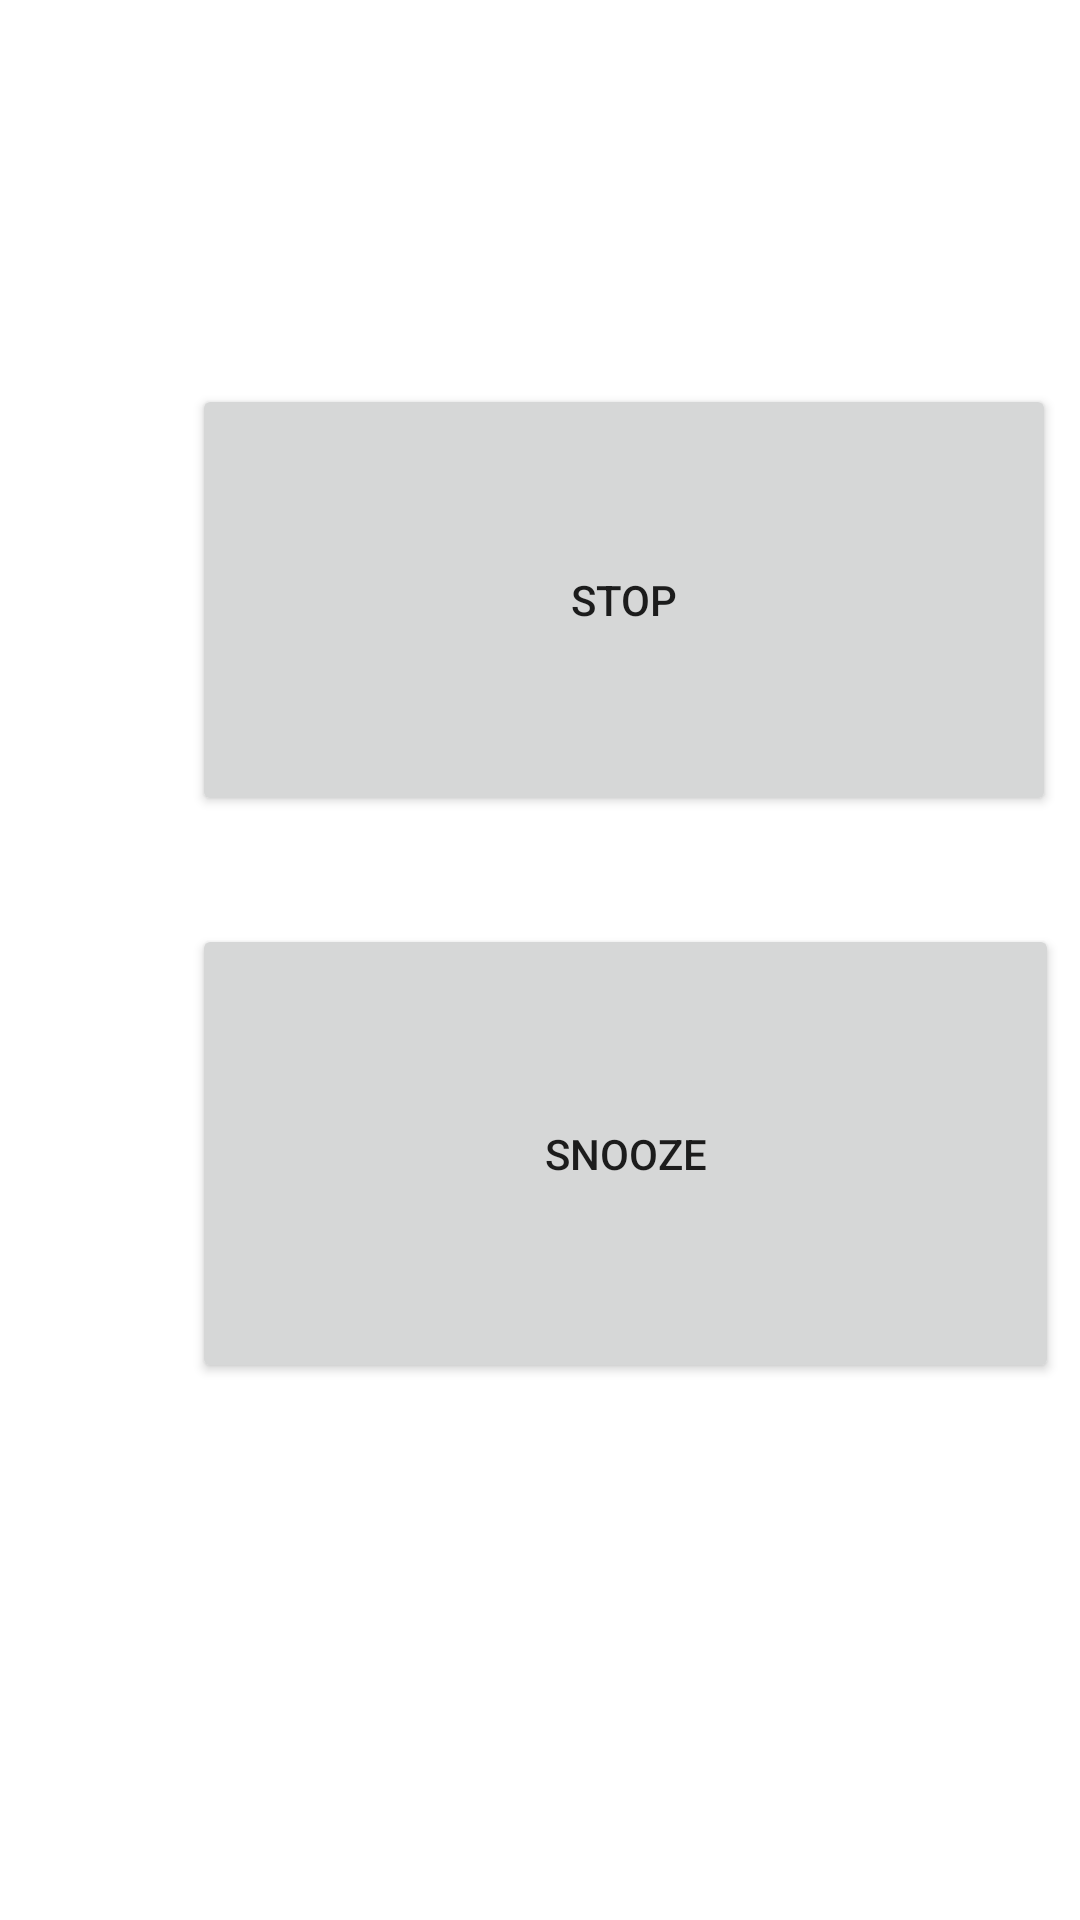

Layout XML and referenced resources for this Android screen:
<!-- AndroidManifest.xml: application theme Theme.Budzik3 -->
<!-- res/layout/activity_stop_and_snooze.xml -->
<?xml version="1.0" encoding="utf-8"?>
<androidx.constraintlayout.widget.ConstraintLayout xmlns:android="http://schemas.android.com/apk/res/android"
    xmlns:app="http://schemas.android.com/apk/res-auto"
    xmlns:tools="http://schemas.android.com/tools"
    android:layout_width="match_parent"
    android:layout_height="match_parent"
    tools:context=".StopAndSnooze">

    <Button
        android:id="@+id/Stop"
        android:layout_width="288dp"
        android:layout_height="144dp"
        android:layout_marginStart="64dp"
        android:layout_marginTop="128dp"
        android:text="Stop"
        app:layout_constraintStart_toStartOf="parent"
        app:layout_constraintTop_toTopOf="parent" />

    <Button
        android:id="@+id/Snooze"
        android:layout_width="289dp"
        android:layout_height="153dp"
        android:layout_marginStart="64dp"
        android:layout_marginTop="308dp"
        android:text="Snooze"
        app:layout_constraintStart_toStartOf="parent"
        app:layout_constraintTop_toTopOf="parent" />

</androidx.constraintlayout.widget.ConstraintLayout>
<!-- resources referenced by this layout -->
<resources>
  <style name="Theme.Budzik3" parent="Theme.MaterialComponents.DayNight.DarkActionBar">
          
          <item name="colorPrimary">@color/purple_500</item>
          <item name="colorPrimaryVariant">@color/purple_700</item>
          <item name="colorOnPrimary">@color/white</item>
          
          <item name="colorSecondary">@color/teal_200</item>
          <item name="colorSecondaryVariant">@color/teal_700</item>
          <item name="colorOnSecondary">@color/black</item>
          
          <item name="android:statusBarColor">?attr/colorPrimaryVariant</item>
          
      </style>
  <!-- not gathered from this repository: default colours our renderer supplied (Android Studio template values) -->
  <color name="purple_500">#FF6200EE</color>
  <color name="purple_700">#FF3700B3</color>
  <color name="teal_200">#FF03DAC5</color>
  <color name="teal_700">#FF018786</color>
  <color name="black">#FF000000</color>
  <color name="white">#FFFFFFFF</color>
</resources>
